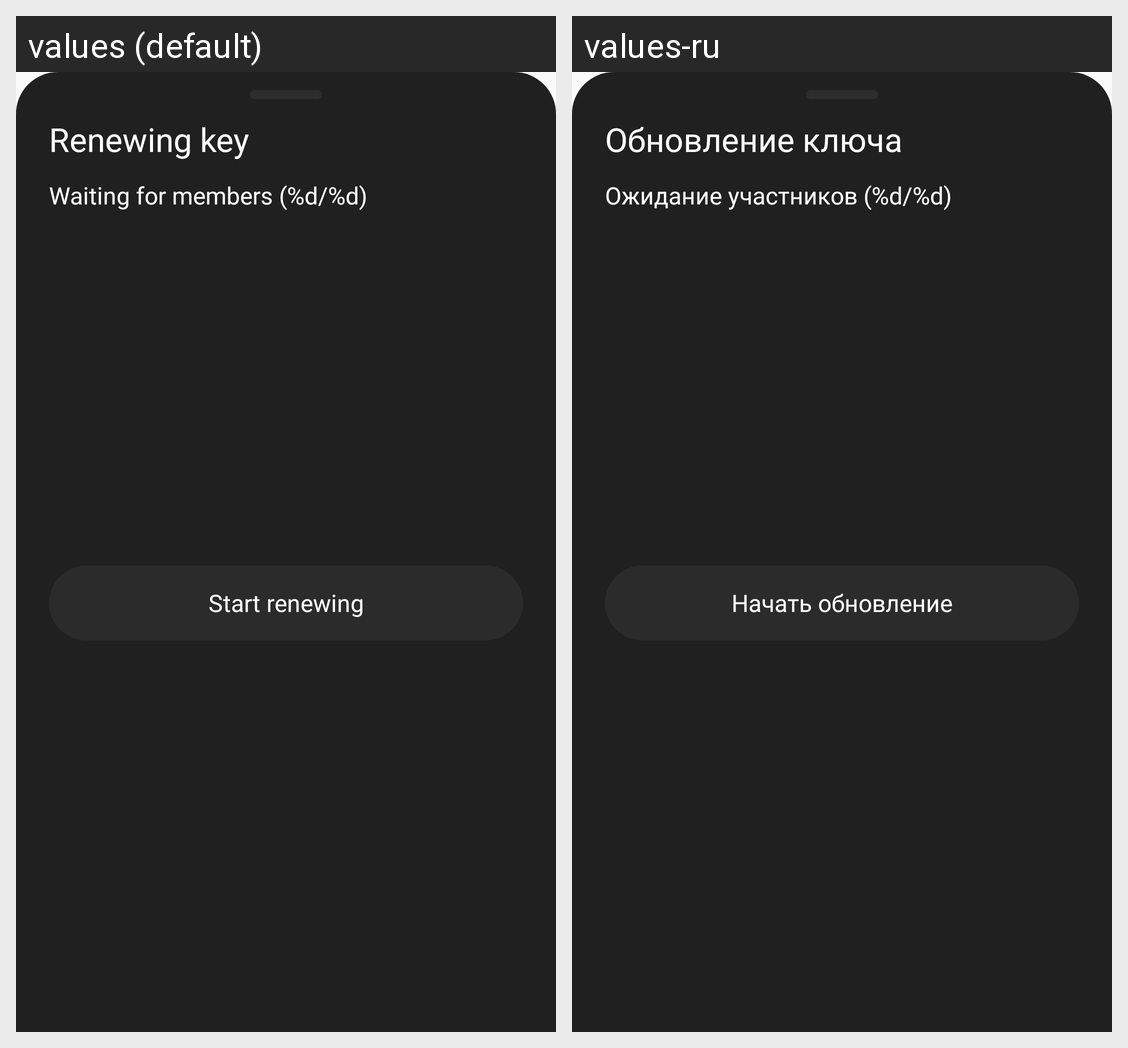

Strings drawn on this Android screen and how each of the app's shown locales translates them:
Android screen res/layout/bottom_sheet_renewing.xml rendered under 2 locales, left to right: values (default), values-ru. Device: Nexus 5 (rendered at 1080×1920; each locale shown at half size, 540×960, under a caption strip naming it); theme Theme.Dira.
Strings drawn on this screen, with the default value and each locale's value (text and hints the layout hard-codes, and strings that could not be matched under every locale, appear in the picture but are not listed):

room_encryption_renewing_title
  values: Renewing key
  values-ru: Обновление ключа

room_encryption_renewing_waiting
  values: Waiting for members (%d/%d)
  values-ru: Ожидание участников (%d/%d)

room_encryption_renewing_start
  values: Start renewing
  values-ru: Начать обновление
